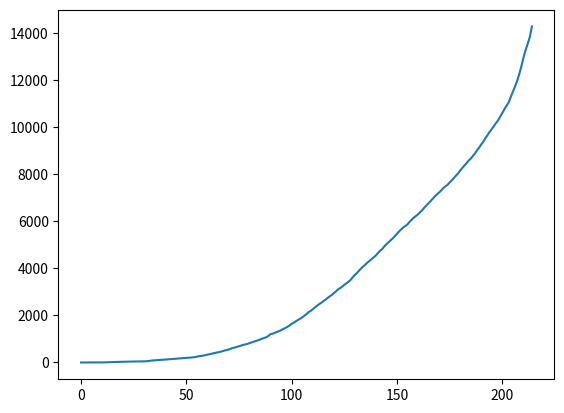

The script that saved this image:
import matplotlib.pyplot as plt
import numpy as np

years = {
2000: [0, 0, 0, 0, 0, 0, 0, 0, 2, 1, 0, 1],
2001: [1, 5, 5, 1, 4, 2, 2, 4, 3, 3, 1, 2],
2002: [0, 4, 1, 3, 1, 1, 1, 5, 6, 17, 10, 6],
2003: [7, 7, 7, 6, 5, 7, 5, 9, 7, 8, 10, 6],
2004: [6, 8, 3, 9, 9, 6, 11, 20, 18, 12, 14, 18],
2005: [22, 21, 24, 17, 17, 21, 22, 22, 29, 21, 23, 34],
2006: [35, 18, 28, 28, 30, 25, 22, 22, 30, 32, 31, 30],
2007: [32, 29, 41, 27, 34, 60, 70, 19, 38, 36, 36, 37],
2008: [53, 40, 55, 50, 74, 49, 61, 57, 47, 61, 70, 66],
2009: [85, 49, 77, 73, 72, 67, 55, 71, 63, 73, 68, 59],
2010: [86, 66, 88, 56, 62, 78, 64, 65, 83, 115, 96, 80],
2011: [104, 93, 84, 75, 92, 68, 77, 74, 82, 101, 99, 70],
2012: [116, 89, 86, 79, 84, 94, 104, 97, 88, 84, 56, 75],
2013: [108, 85, 88, 73, 69, 92, 90, 105, 92, 88, 102, 97],
2014: [100, 78, 86, 85, 101, 74, 65, 100, 89, 104, 99, 96],
2015: [122, 107, 99, 105, 107, 84, 114, 109, 136, 114, 139, 113],
2016: [157, 125, 140, 114, 127, 126, 117, 166, 150, 160, 139, 146],
2017: [233, 219, 225, 239, 287, 331, 367, 320, 268, 286, 448, 57],
2018: [0, 0, 0, 0, 0, 0, 0, 0, 0, 0, 0, 0]}

yy = []

for y in range(2000, 2018):
    yy.extend(years[y][:])

yy = yy[:-1]    

n = np.asarray(yy)



plt.plot(n.cumsum())
plt.show()
